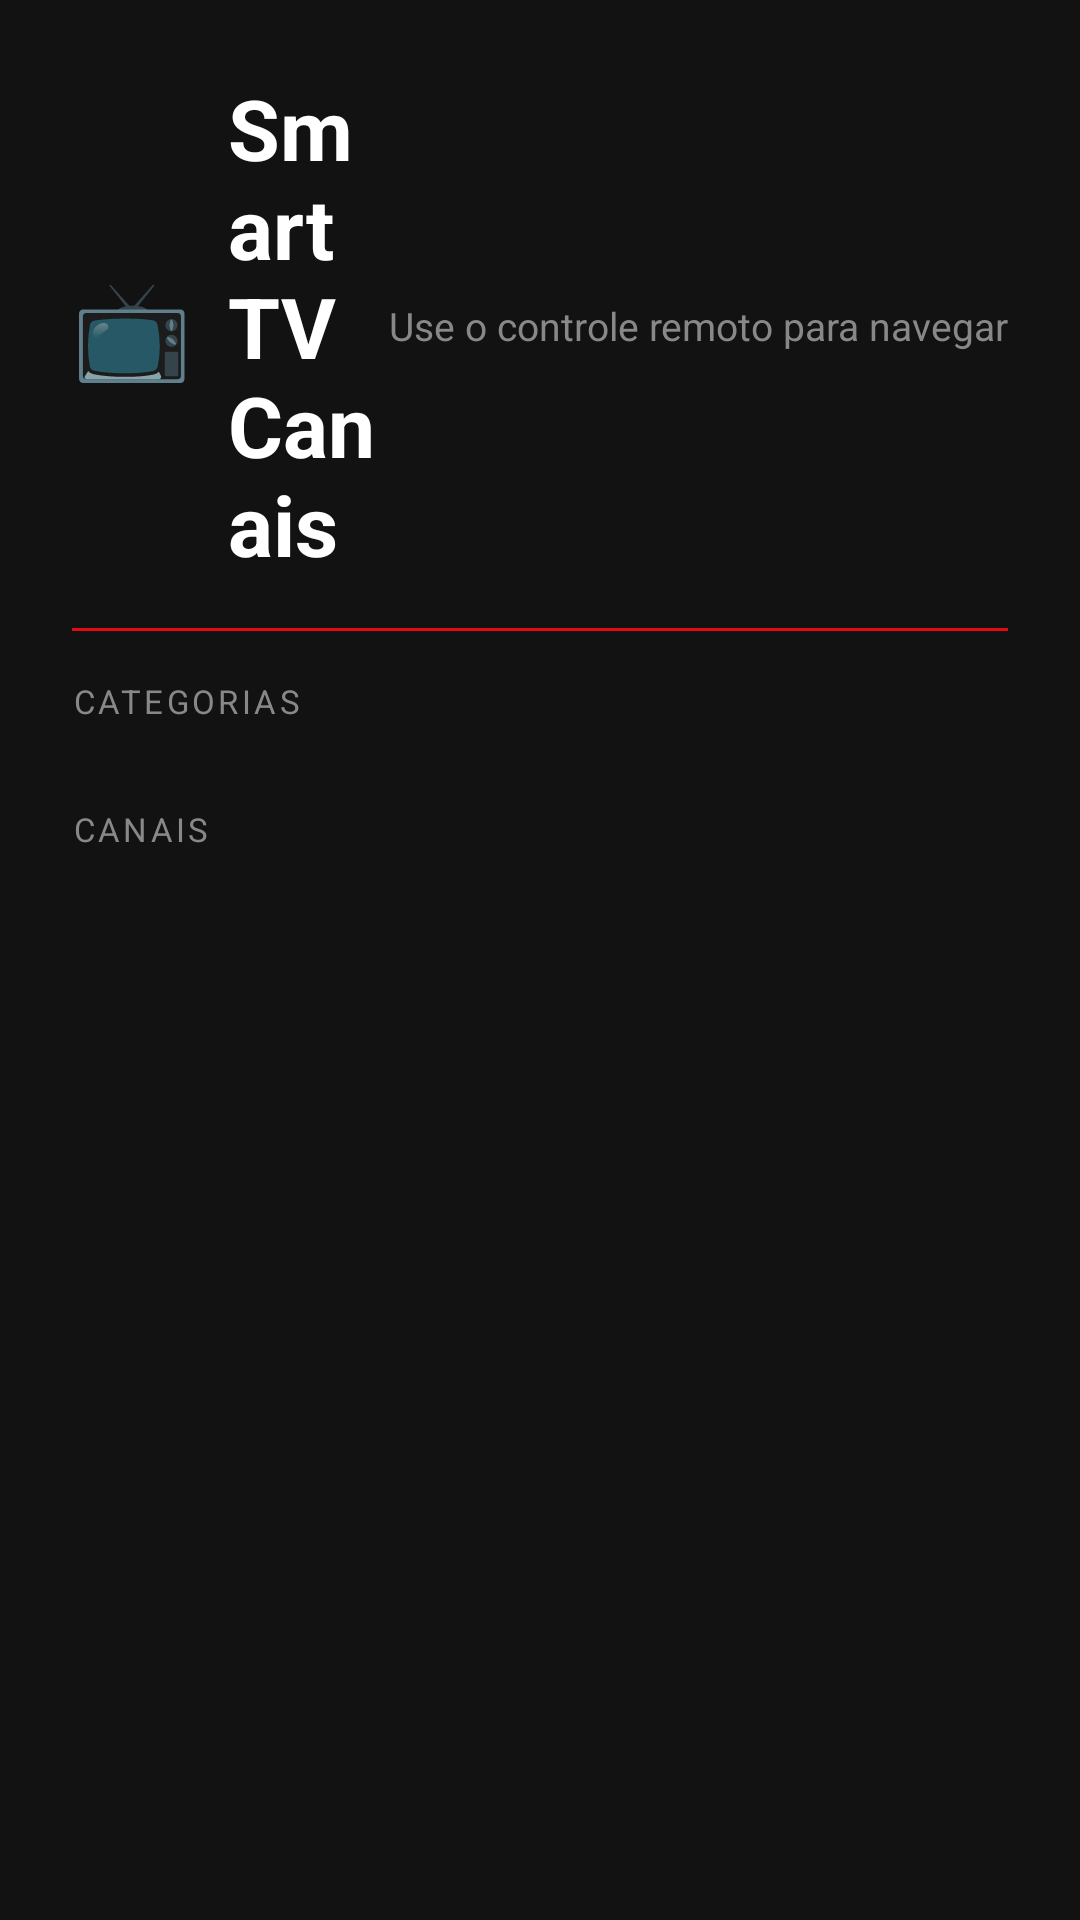

Produce the Android XML layout that renders to this screen, including the resource entries it uses.
<!-- AndroidManifest.xml: application theme Theme.SmartTV -->
<!-- res/layout/activity_main.xml -->
<?xml version="1.0" encoding="utf-8"?>
<LinearLayout xmlns:android="http://schemas.android.com/apk/res/android"
    android:layout_width="match_parent"
    android:layout_height="match_parent"
    android:orientation="vertical"
    android:background="#121212"
    android:padding="24dp">

    
    <LinearLayout
        android:layout_width="match_parent"
        android:layout_height="wrap_content"
        android:orientation="horizontal"
        android:gravity="center_vertical"
        android:paddingBottom="16dp">

        <TextView
            android:layout_width="wrap_content"
            android:layout_height="wrap_content"
            android:text="📺"
            android:textSize="32sp"
            android:paddingEnd="12dp" />

        <TextView
            android:layout_width="0dp"
            android:layout_height="wrap_content"
            android:layout_weight="1"
            android:text="SmartTV Canais"
            android:textColor="#FFFFFF"
            android:textSize="28sp"
            android:textStyle="bold" />

        <TextView
            android:layout_width="wrap_content"
            android:layout_height="wrap_content"
            android:text="Use o controle remoto para navegar"
            android:textColor="#888888"
            android:textSize="13sp" />
    </LinearLayout>

    
    <View
        android:layout_width="match_parent"
        android:layout_height="1dp"
        android:background="#E50914"
        android:layout_marginBottom="16dp" />

    
    <TextView
        android:layout_width="wrap_content"
        android:layout_height="wrap_content"
        android:text="CATEGORIAS"
        android:textColor="#888888"
        android:textSize="11sp"
        android:letterSpacing="0.1"
        android:paddingBottom="8dp" />

    <androidx.recyclerview.widget.RecyclerView
        android:id="@+id/categoryRecycler"
        android:layout_width="match_parent"
        android:layout_height="wrap_content"
        android:orientation="horizontal"
        android:paddingBottom="20dp"
        android:clipToPadding="false" />

    
    <TextView
        android:layout_width="wrap_content"
        android:layout_height="wrap_content"
        android:text="CANAIS"
        android:textColor="#888888"
        android:textSize="11sp"
        android:letterSpacing="0.1"
        android:paddingBottom="8dp" />

    
    <androidx.recyclerview.widget.RecyclerView
        android:id="@+id/channelRecycler"
        android:layout_width="match_parent"
        android:layout_height="0dp"
        android:layout_weight="1"
        android:clipToPadding="false" />

</LinearLayout>
<!-- resources referenced by this layout -->
<resources>
  <style name="Theme.SmartTV" parent="Theme.AppCompat.NoActionBar">
          <item name="android:windowBackground">#121212</item>
          <item name="android:colorPrimary">#E50914</item>
          <item name="android:colorPrimaryDark">#B00710</item>
          <item name="android:colorAccent">#E50914</item>
          <item name="android:windowNoTitle">true</item>
          <item name="android:windowFullscreen">false</item>
      </style>
</resources>
